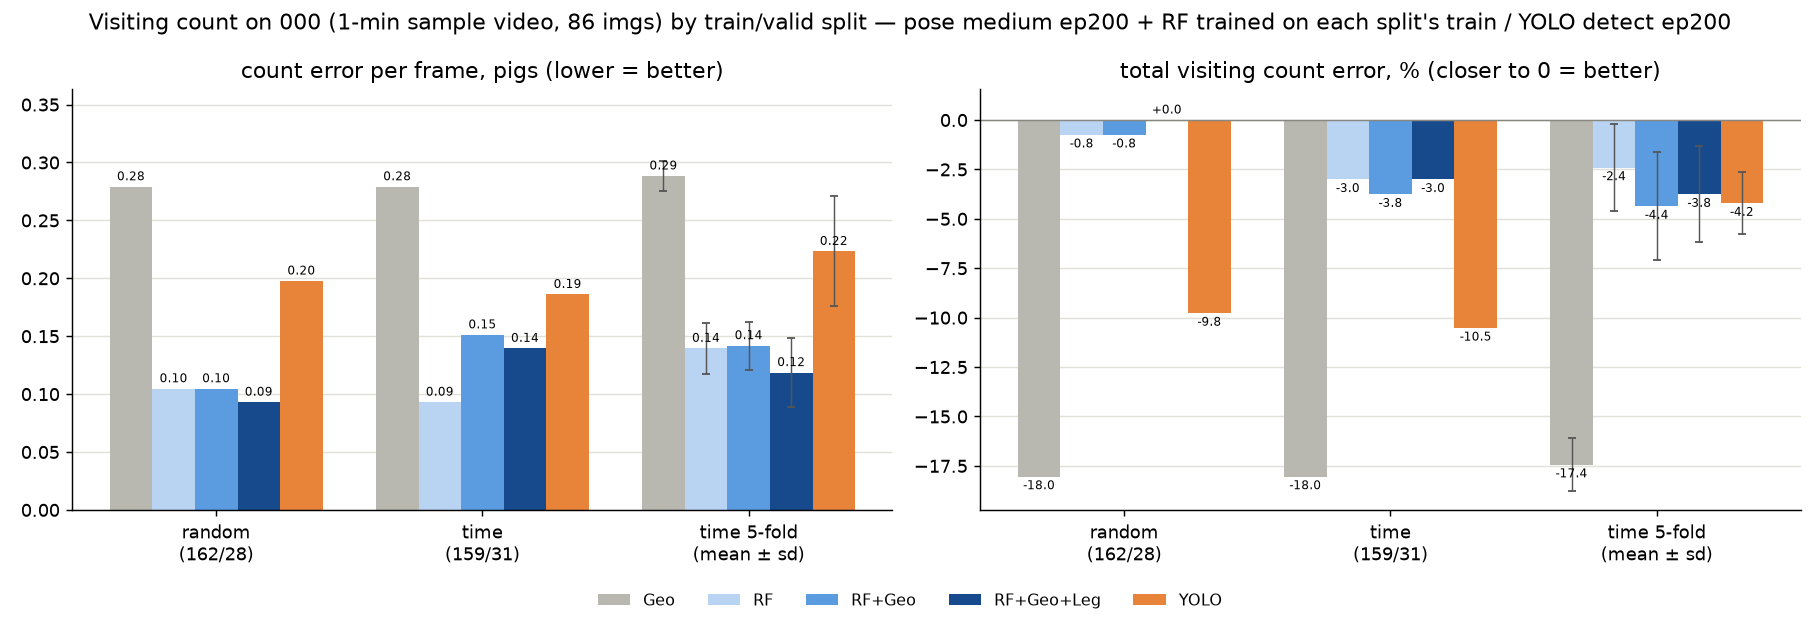

Values plotted in this chart, from the file beside it:
scheme, scheme_label, method, method_label, n_runs, count_MAE, count_MAE_std, count_bias, count_bias_std, exact_rate, exact_rate_std, within1_rate, within1_rate_std, total_error_pct, total_error_pct_std, bin_MAE, bin_MAE_std, missed_visiting_undetected, missed_visiting_undetected_std, missed_visiting_judged, missed_visiting_judged_std, wrong_visiting, wrong_visiting_std, extra_visiting
random, 랜덤, geo, Geo, 1, 0.2791, , -0.2791, , 0.7326, , 0.9884, , -18.05, , 0.2342, , 9.0, , 18.0, , 0.0, , 3.0
random, 랜덤, rf, RF, 1, 0.1047, , -0.01163, , 0.8953, , 1.0, , -0.7519, , 0.06193, , 9.0, , 1.0, , 4.0, , 5.0
random, 랜덤, rf_geo, RF+Geo, 1, 0.1047, , -0.01163, , 0.8953, , 1.0, , -0.7519, , 0.06193, , 9.0, , 0.0, , 4.0, , 4.0
random, 랜덤, rf_geo_leg, RF+Geo+Leg, 1, 0.09302, , 0.0, , 0.907, , 1.0, , 0.0, , 0.06859, , 9.0, , 0.0, , 4.0, , 5.0
random, 랜덤, yolo, YOLO, 1, 0.1977, , -0.1512, , 0.8023, , 1.0, , -9.774, , 0.1504, , 8.0, , 11.0, , 2.0, , 4.0
sorted, 시간대, geo, Geo, 1, 0.2791, , -0.2791, , 0.7326, , 0.9884, , -18.05, , 0.2172, , 4.0, , 21.0, , 0.0, , 1.0
sorted, 시간대, rf, RF, 1, 0.09302, , -0.04651, , 0.907, , 1.0, , -3.008, , 0.06859, , 4.0, , 4.0, , 3.0, , 1.0
sorted, 시간대, rf_geo, RF+Geo, 1, 0.1512, , -0.05814, , 0.8488, , 1.0, , -3.759, , 0.07526, , 4.0, , 6.0, , 4.0, , 1.0
sorted, 시간대, rf_geo_leg, RF+Geo+Leg, 1, 0.1395, , -0.04651, , 0.8605, , 1.0, , -3.008, , 0.06859, , 4.0, , 5.0, , 4.0, , 1.0
sorted, 시간대, yolo, YOLO, 1, 0.186, , -0.1628, , 0.814, , 1.0, , -10.53, , 0.1304, , 14.0, , 3.0, , 2.0, , 1.0
k5, 시간대 5-fold, geo, Geo, 5, 0.2884, 0.01274, -0.2698, 0.0208, 0.7233, 0.01274, 0.9884, 0.0, -17.44, 1.345, 0.22, 0.01768, 6.4, 2.074, 19.2, 1.789, 1.0, 0.0, 1.4
k5, 시간대 5-fold, rf, RF, 5, 0.1395, 0.02175, -0.03721, 0.0343, 0.8605, 0.02175, 1.0, 0.0, -2.406, 2.218, 0.08411, 0.02705, 6.4, 2.074, 3.2, 1.304, 4.0, 0.7071, 2.4
k5, 시간대 5-fold, rf_geo, RF+Geo, 5, 0.1419, 0.0208, -0.06744, 0.04225, 0.8581, 0.0208, 1.0, 0.0, -4.361, 2.732, 0.08665, 0.01446, 6.4, 2.074, 4.0, 1.0, 3.0, 1.225, 1.6
k5, 시간대 5-fold, rf_geo_leg, RF+Geo+Leg, 5, 0.1186, 0.0301, -0.05814, 0.03768, 0.8814, 0.0301, 1.0, 0.0, -3.759, 2.436, 0.08069, 0.01357, 6.4, 2.074, 3.0, 1.732, 2.4, 0.5477, 2.0
k5, 시간대 5-fold, yolo, YOLO, 5, 0.2233, 0.04752, -0.06512, 0.02411, 0.7791, 0.04428, 0.9977, 0.0052, -4.211, 1.559, 0.1112, 0.04197, 5.4, 1.817, 10.8, 4.025, 8.4, 3.647, 2.2
